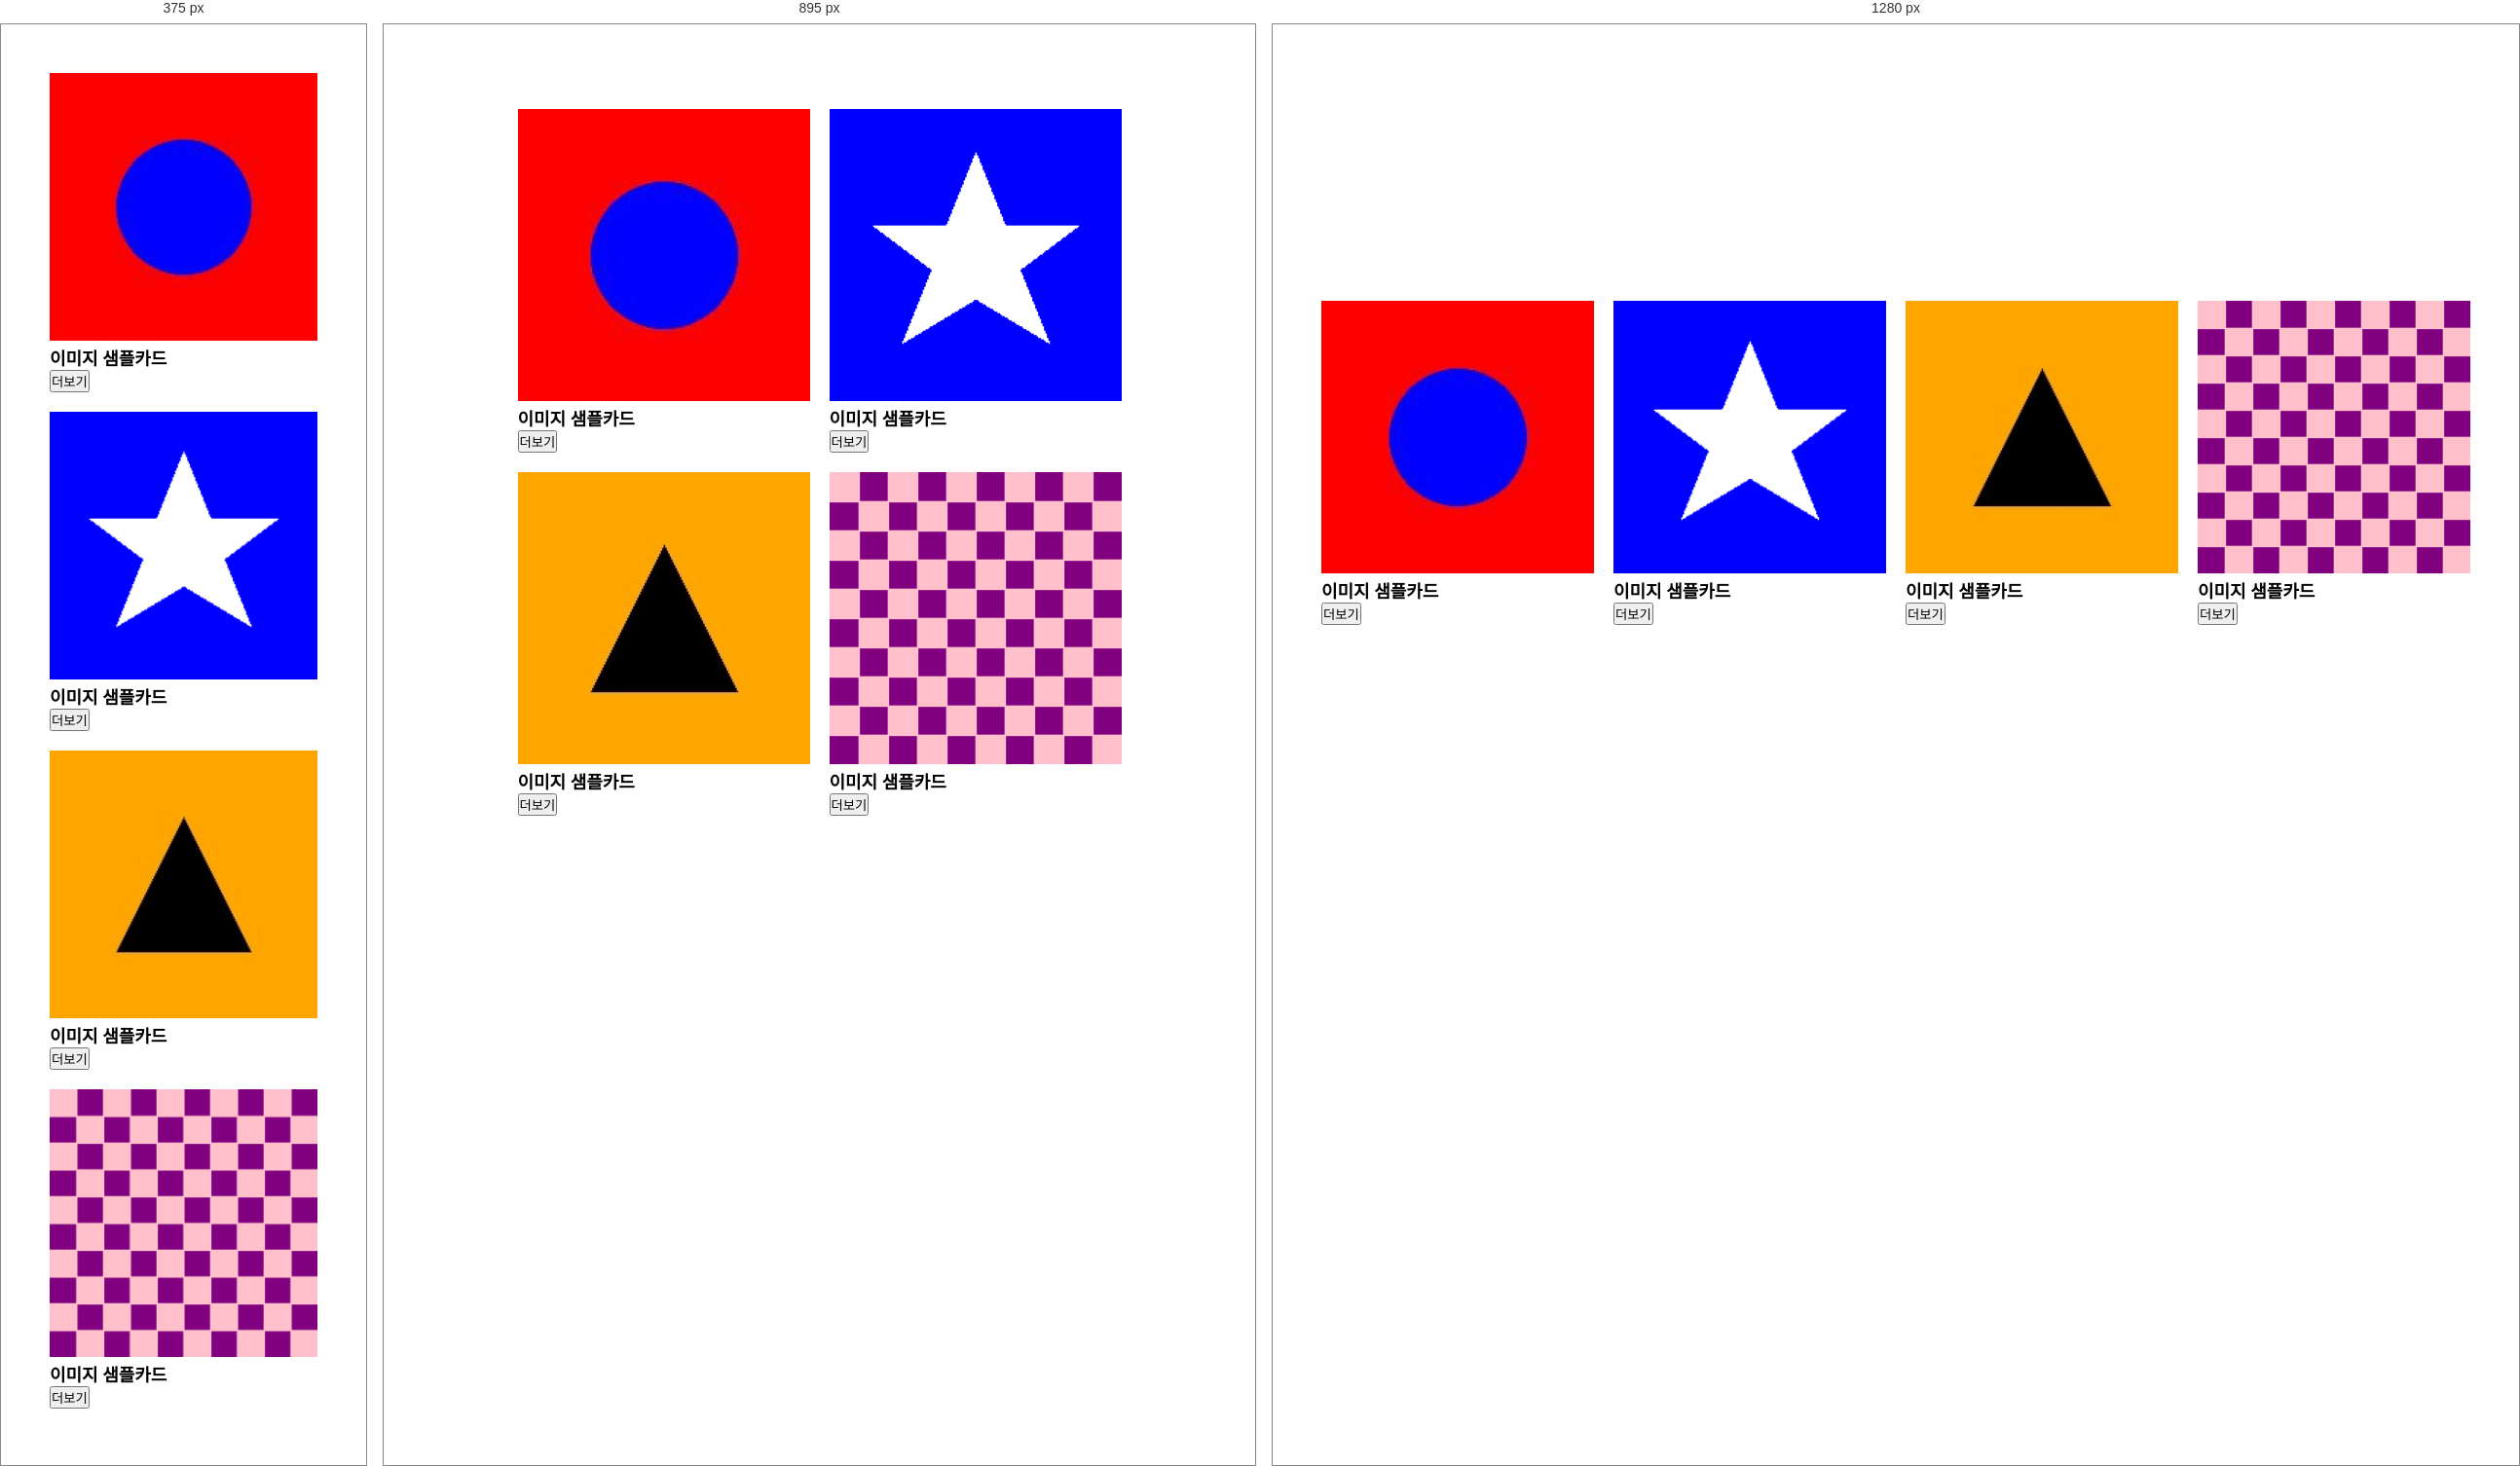
Rendered at 375 px, 895 px and 1280 px, left to right.

<!-- file: A15.html -->
<!DOCTYPE html>
<html lang="ko">
<head>
    <meta charset="UTF-8">
    <meta name="viewport" content="width=device-width, initial-scale=1.0">
    <title>Document</title>
    <link rel="stylesheet" href="A15.css">
</head>
<body>
    <div id="wrap">
        <div class="card">
            <img src="card1.jpg" alt="">
            <div class="title">이미지 샘플카드</div>
            <button>더보기</button>
        </div>
        <div class="card">
            <img src="card2.jpg" alt="">
            <div class="title">이미지 샘플카드</div>
            <button>더보기</button>
        </div>
        <div class="card">
            <img src="card3.jpg" alt="">
            <div class="title">이미지 샘플카드</div>
            <button>더보기</button>
        </div>
        <div class="card">
            <img src="card4.jpg" alt="">
            <div class="title">이미지 샘플카드</div>
            <button>더보기</button>
        </div>
    </div>
</body>
</html>

/* @media block from A15.css */
@media (min-width: 1024px){
    #wrap{
        grid-template-columns: repeat(4,1fr);
    }
}

/* @media block from A15.css */
@media (min-width: 768px) and (max-width: 1023px){
    #wrap{
        grid-template-columns: repeat(2,1fr);
    }
}

/* @media block from A15.css */
@media (max-width: 767px){
    #wrap{
        grid-template-columns: 1fr;
    }
}